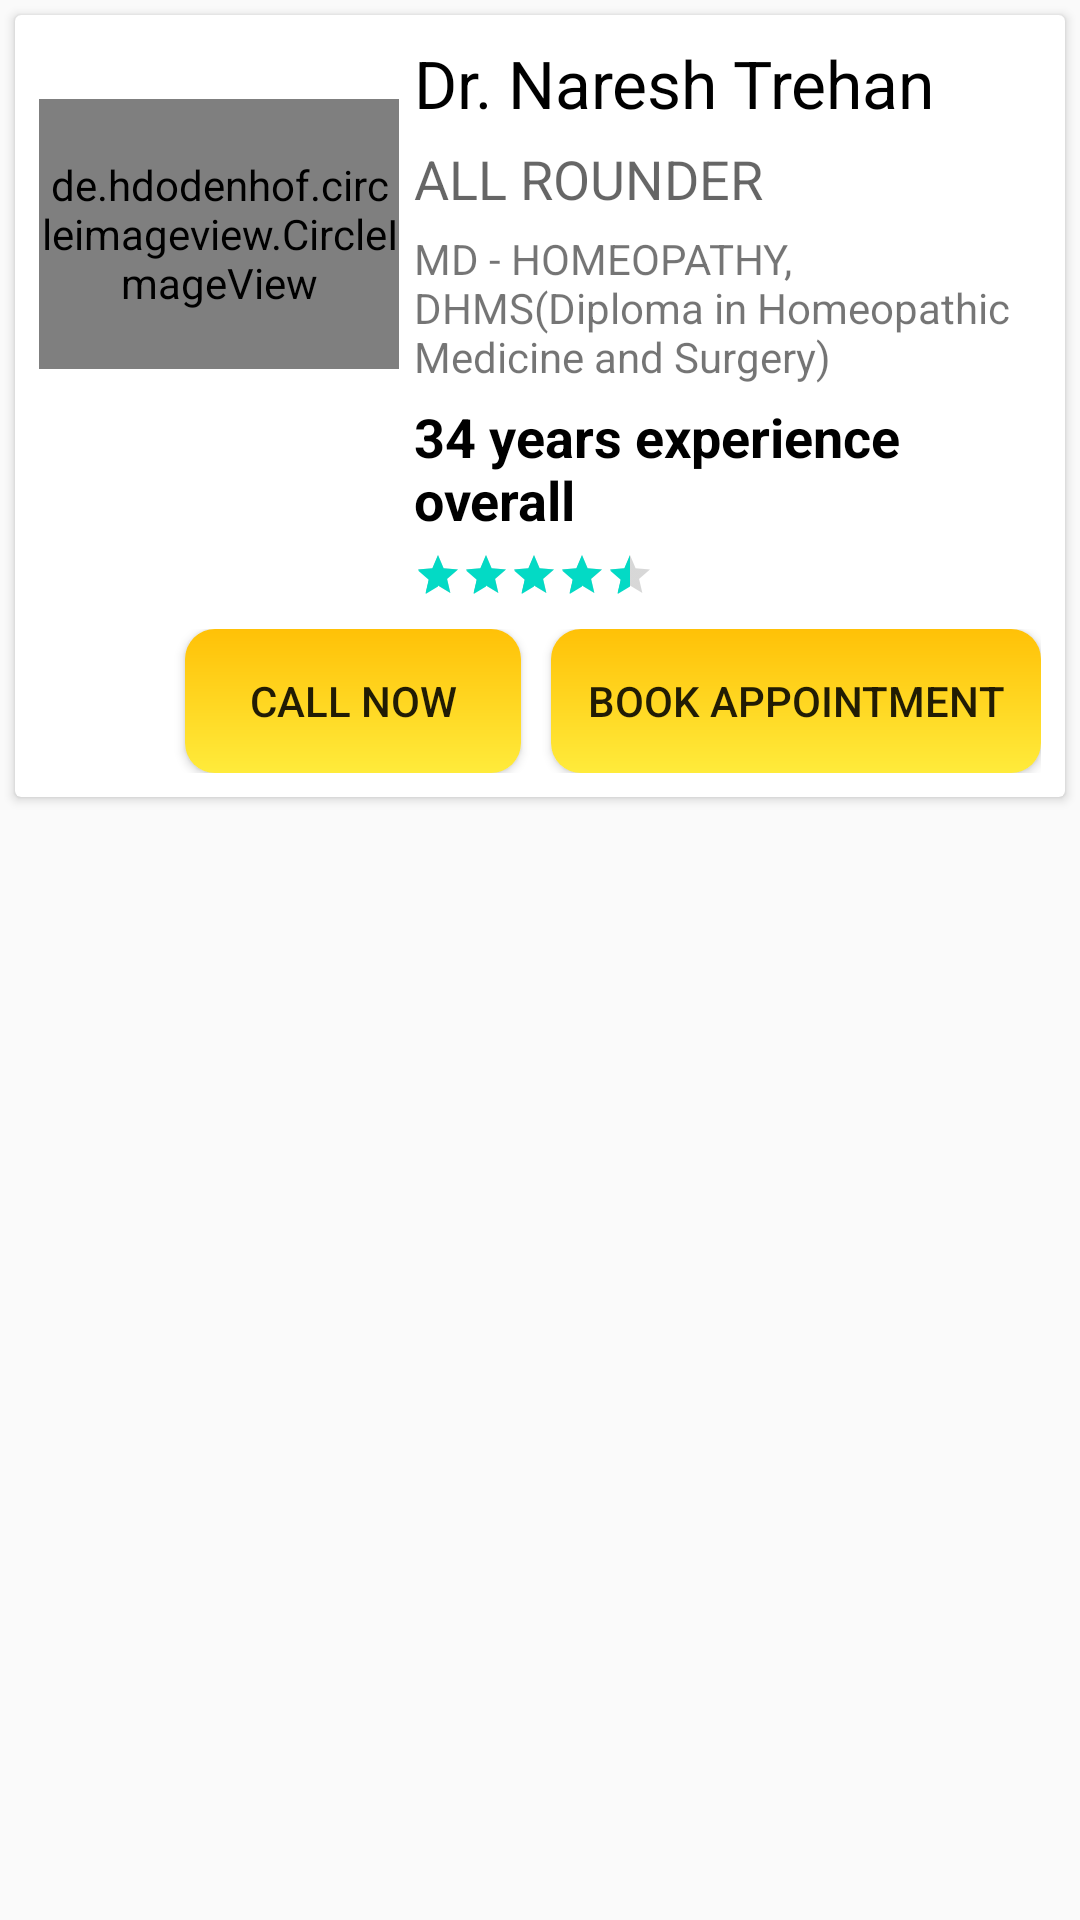

Reconstruct the res/layout file that produces this screen, plus the resources it refers to.
<!-- AndroidManifest.xml: application theme AppTheme -->
<!-- res/layout/list_layout.xml -->
<?xml version="1.0" encoding="utf-8"?>
<LinearLayout xmlns:android="http://schemas.android.com/apk/res/android"
    android:layout_width="match_parent"
    android:layout_height="wrap_content"
    android:orientation="vertical">

   <androidx.cardview.widget.CardView
        android:layout_width="match_parent"
        android:layout_height="wrap_content"
        android:layout_margin="5dp">

        <RelativeLayout
            android:layout_width="match_parent"
            android:layout_height="wrap_content"
            android:padding="8dp">

            <de.hdodenhof.circleimageview.CircleImageView
                android:id="@+id/imageView"
                android:layout_width="120dp"
                android:layout_height="90dp"
                android:layout_marginTop="20dp" />

            <TextView
                android:id="@+id/doctorname"
                android:layout_width="wrap_content"
                android:layout_height="wrap_content"
                android:layout_marginLeft="5dp"
                android:layout_toRightOf="@id/imageView"
                android:text="Dr. Naresh Trehan"
                android:textAppearance="@style/Base.TextAppearance.AppCompat.Large"
                android:textColor="#000000" />

            <TextView
                android:id="@+id/doctorcategory"
                android:layout_width="wrap_content"
                android:layout_height="wrap_content"
                android:layout_below="@id/doctorname"
                android:layout_marginLeft="5dp"
                android:layout_marginTop="5dp"
                android:layout_toRightOf="@id/imageView"
                android:text="ALL ROUNDER"
                android:textAppearance="@style/Base.TextAppearance.AppCompat.Medium" />

            <TextView
                android:id="@+id/doctordegree"
                android:layout_width="wrap_content"
                android:layout_height="wrap_content"
                android:layout_below="@id/doctorcategory"
                android:layout_marginLeft="5dp"
                android:layout_marginTop="5dp"
                android:layout_toRightOf="@id/imageView"
                android:text="MD - HOMEOPATHY, DHMS(Diploma in Homeopathic Medicine and Surgery)"
                android:textAppearance="@style/Base.TextAppearance.AppCompat.Small" />

            <TextView
                android:id="@+id/docotrExp"
                android:layout_width="wrap_content"
                android:layout_height="wrap_content"
                android:layout_below="@id/doctordegree"
                android:layout_marginLeft="5dp"
                android:layout_marginTop="5dp"
                android:layout_toRightOf="@id/imageView"
                android:text="34 years experience overall"
                android:textColor="#000000"
                android:textAppearance="@style/Base.TextAppearance.AppCompat.Medium"
                android:textStyle="bold" />

            <RatingBar
                android:id="@+id/ratingbar"
                android:layout_width="wrap_content"
                android:layout_height="wrap_content"
                android:layout_below="@id/docotrExp"
                android:layout_marginLeft="5dp"
                android:rating="4.5"
                style="?android:attr/ratingBarStyleSmall"
                android:layout_marginTop="5dp"
                android:layout_toRightOf="@id/imageView"
                android:textStyle="bold" />

            <LinearLayout
                android:layout_width="match_parent"
                android:layout_height="wrap_content"
                android:orientation="horizontal"
                android:weightSum="4"
                android:gravity="right"
                android:layout_marginTop="10dp"
                android:layout_below="@id/ratingbar">
                <Button
                    android:id="@+id/callnow"
                    android:layout_width="wrap_content"
                    android:layout_height="wrap_content"
                    android:layout_weight="1"
                    android:background="@drawable/button_bg_extras"
                    android:text="Call Now"/>

                <Button
                    android:id="@+id/bookappoint"
                    android:layout_width="wrap_content"
                    android:layout_height="wrap_content"
                    android:layout_weight="1"
                    android:layout_marginLeft="10dp"
                    android:background="@drawable/button_bg_extras"
                    android:text="Book Appointment"/>

            </LinearLayout>

        </RelativeLayout>

    </androidx.cardview.widget.CardView>

</LinearLayout>
<!-- resources referenced by this layout -->
<resources>
  <!-- drawable button_bg_extras (drawable) -->
  <?xml version="1.0" encoding="utf-8"?>
  <ripple xmlns:android="http://schemas.android.com/apk/res/android"
      android:color="#CDDC39">
      <item android:id="@android:id/mask">
          <shape android:shape="rectangle">
              <solid android:color="#FFEB3B" />
              <corners android:radius="10dp" />
          </shape>
      </item>
  
      <item android:id="@android:id/background">
          <shape android:shape="rectangle">
              <gradient
                  android:angle="90"
                  android:endColor="#FFC107"
                  android:startColor="#FFEB3B"
                  android:type="linear" />
              <corners android:radius="10dp" />
          </shape>
      </item>
  </ripple>
  <style name="AppTheme" parent="Theme.AppCompat.Light.NoActionBar">
          
          <item name="colorPrimary">@color/colorPrimary</item>
          <item name="colorPrimaryDark">@color/colorPrimaryDark</item>
          <item name="colorAccent">@color/colorAccent</item>
          <item name="android:statusBarColor">#00000000</item>
      </style>
  <color name="colorPrimary">#6200EE</color>
  <color name="colorPrimaryDark">#3700B3</color>
  <color name="colorAccent">#03DAC5</color>
</resources>
